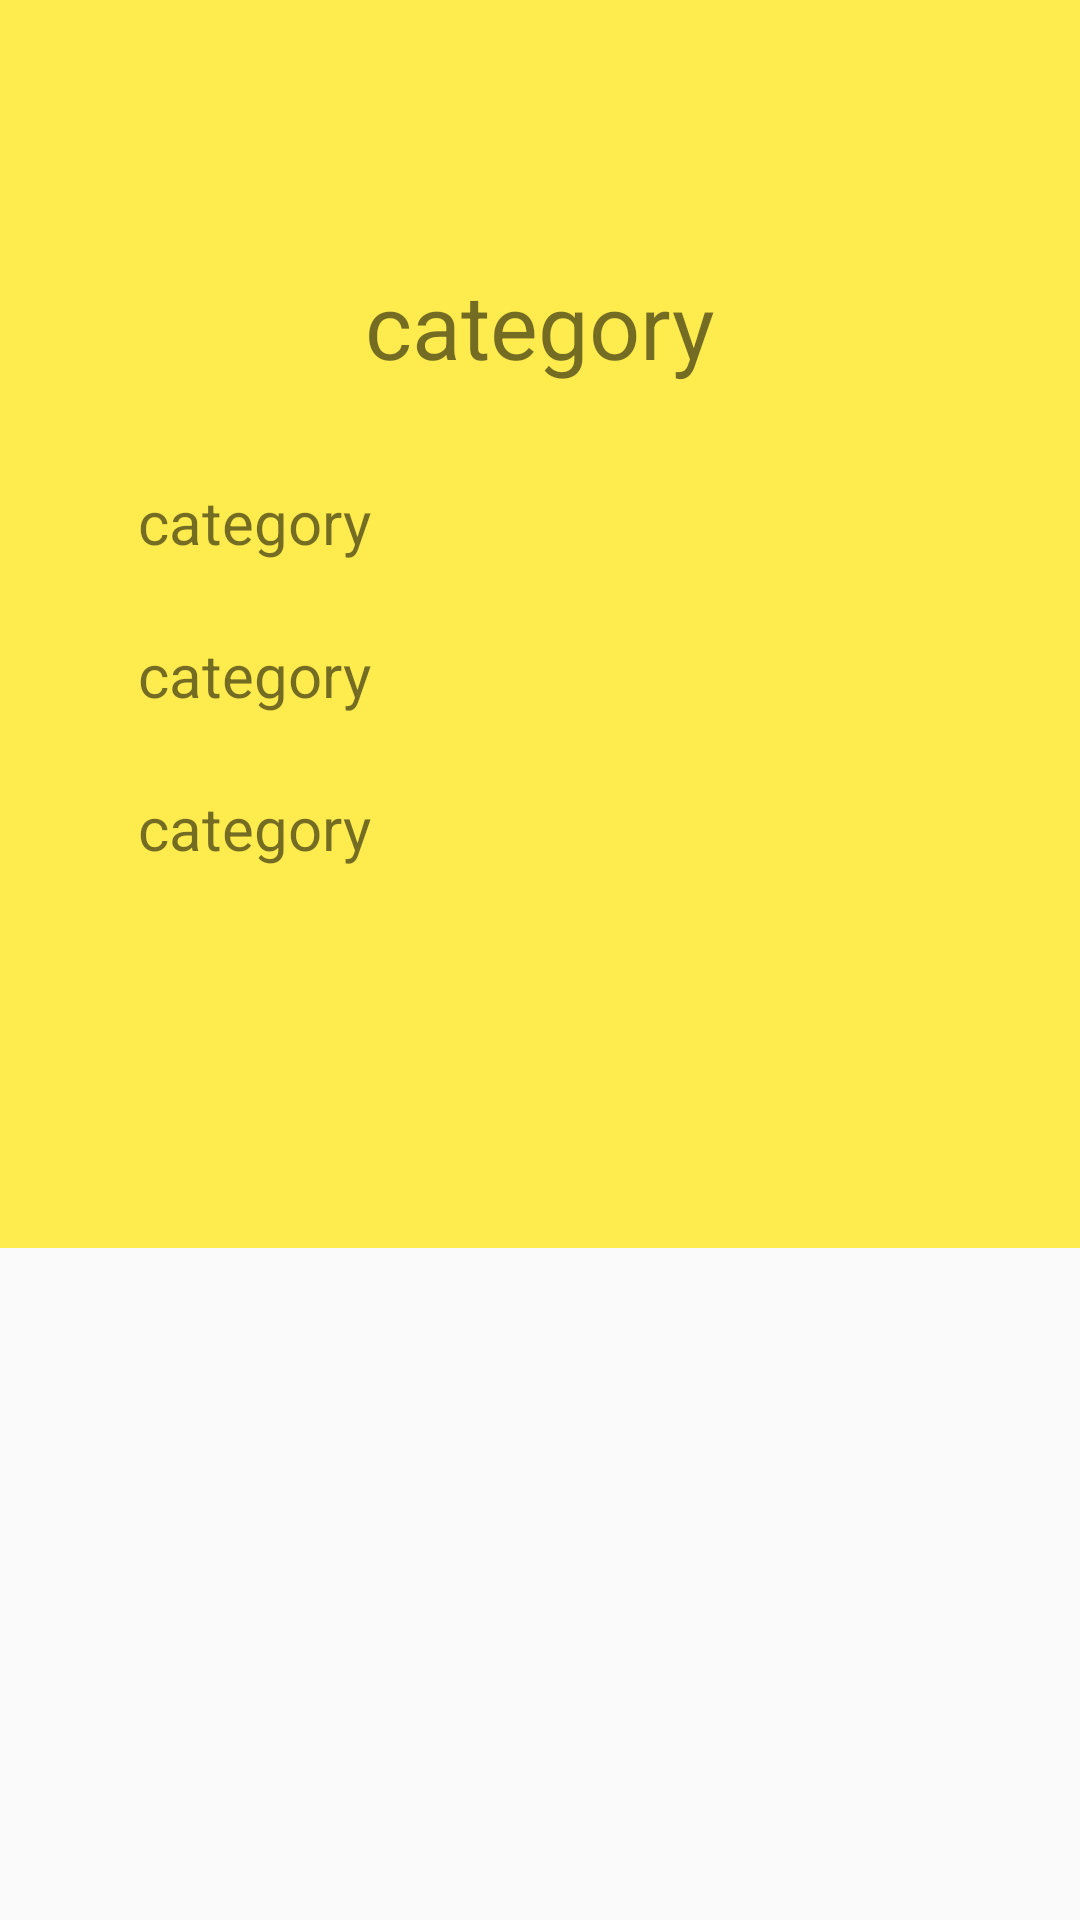

Android layout source for this screen:
<!-- AndroidManifest.xml: application theme Theme.Aplication -->
<!-- res/layout/popupread.xml -->
<?xml version="1.0" encoding="utf-8"?>
<FrameLayout
		xmlns:android="http://schemas.android.com/apk/res/android"
		xmlns:app="http://schemas.android.com/apk/res-auto" xmlns:tools="http://schemas.android.com/tools" android:elevation="3dp"
		android:layout_width="match_parent"
		android:background="#00FFFFFF"
		android:layout_height="570dp">
	<androidx.constraintlayout.widget.ConstraintLayout
			android:layout_width="match_parent"
			android:layout_height="wrap_content"
			android:background="#E4FFEB3B">
		<View
				android:layout_width="30dp"
				android:layout_height="400dp"
				android:id="@+id/view2"
				app:layout_constraintTop_toTopOf="parent" app:layout_constraintStart_toStartOf="parent"
				android:layout_marginTop="16dp" android:layout_marginStart="16dp"/>
		<View
				android:layout_width="30dp"
				android:layout_height="400dp"
				android:id="@+id/view3"
				app:layout_constraintEnd_toEndOf="parent" app:layout_constraintTop_toTopOf="@+id/view2"/>
		<TextView
				android:text="@string/category"
				android:layout_width="wrap_content"
				android:layout_height="wrap_content"
				android:id="@+id/textView4"
				android:textSize="30sp"
				app:layout_constraintTop_toTopOf="parent"
				android:layout_marginTop="88dp"
				app:layout_constraintStart_toStartOf="parent" app:layout_constraintEnd_toEndOf="parent"/>
		<TextView
				android:text="@string/category"
				android:layout_width="wrap_content"
				android:layout_height="wrap_content"
				android:id="@+id/textView5"
				android:textSize="20sp"
				app:layout_constraintTop_toBottomOf="@+id/textView4"
				android:layout_marginTop="32dp" app:layout_constraintStart_toEndOf="@+id/view2"/>
		<TextView
				android:text="@string/category"
				android:layout_width="wrap_content"
				android:layout_height="wrap_content"
				android:id="@+id/textView6"
				android:textSize="20sp"
				app:layout_constraintTop_toBottomOf="@+id/textView5"
				android:layout_marginTop="24dp"
				app:layout_constraintStart_toStartOf="@+id/textView5"/>
		<TextView
				android:text="@string/category"
				android:layout_width="wrap_content"
				android:layout_height="wrap_content"
				android:id="@+id/textView7"
				android:textSize="20sp"
				app:layout_constraintStart_toStartOf="@+id/textView6"
				app:layout_constraintTop_toBottomOf="@+id/textView6" android:layout_marginTop="24dp"/>
		<View
				android:layout_width="250dp"
				android:layout_height="20dp"
				android:id="@+id/view5"
				app:layout_constraintStart_toStartOf="@+id/view2" app:layout_constraintEnd_toEndOf="@+id/view3"
				app:layout_constraintBottom_toTopOf="@+id/textView4" app:layout_constraintTop_toTopOf="@+id/view2"/>
	</androidx.constraintlayout.widget.ConstraintLayout>
</FrameLayout>
<!-- resources referenced by this layout -->
<resources>
  <string name="category">category</string>
  <style name="Theme.Aplication" parent="Theme.AppCompat.Light.DarkActionBar">
  		
  		<item name="colorPrimary">@color/purple_500</item>
  		<item name="colorPrimaryDark">@color/purple_700</item>
  		<item name="colorAccent">@color/teal_200</item>
  		
  	</style>
  <color name="purple_500">#FF6200EE</color>
  <color name="purple_700">#FF3700B3</color>
  <color name="teal_200">#FF03DAC5</color>
</resources>
